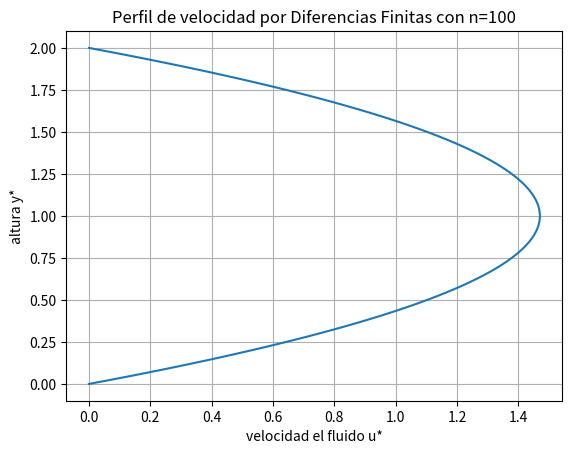
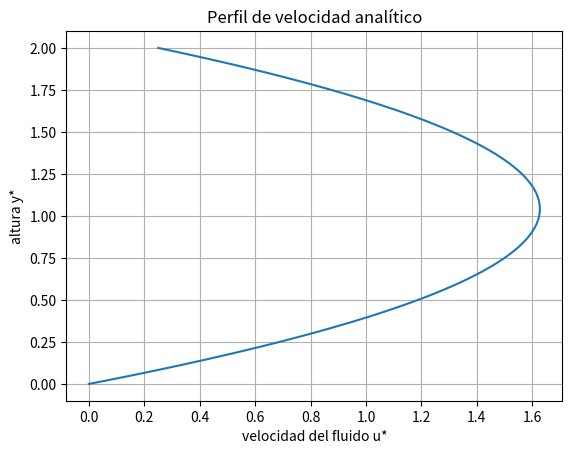
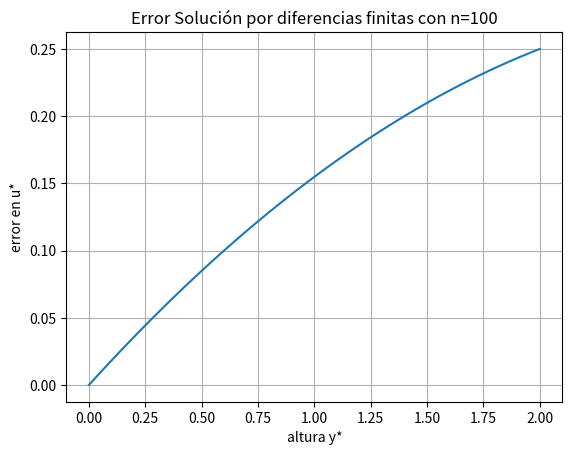

Write the Python code that produced these figures, in order.
# -*- coding: utf-8 -*-
"""
Created on Thu Nov  3 23:10:10 2022

@author: felip
"""

import numpy as np
import matplotlib.pyplot as plt


def ThomasSolve(a,b,c,d):
    n = len(D)
    
    # Modifica los coeficientes de la primera fila
    c[0] /= b[0]  # Posible división por cero
    d[0] /= b[0]

    for i in range(1, n):
        ptemp = b[i] - (a[i] * c[i-1])
        c[i] /= ptemp
        d[i] = (d[i] - a[i] * d[i-1])/ptemp

       # Sustitución hacia atrás
    x = [0 for i in range(n)]
    x[-1] = d[-1]

    for i in range(-2, -n-1, -1):
        x[i] = d[i] - c[i] * x[i+1]
    
    x = np.array(x)
    
    return x
    

u1 = 0
un = 0
n=100  #5  #10  #20  #50 #100

sizeA = (n,n)
sizeD = (n,1)

DeltaY = 2/n
c1 = 1/(DeltaY**2)
c2 = -2/(DeltaY**2)
c3 = -3

A = np.zeros(sizeA)
D = np.zeros(sizeD)
a = np.zeros(sizeD)
b = np.zeros(sizeD)
c = np.zeros(sizeD)


#Llenado inicial
for i in range (n):
    array=np.zeros(n)
    if (i==0):
        array[0] = 1
        D[0] = u1
        a[0] = 0;
        c[0] = 0;
    elif (i==(n-1)):
        array[n-1] = 1
        D[n-1] = un
        a[n-1] = 0
        c[n-1] = 0
    else:
        array[i-1]= c1
        array[i+1]= c1
        array[i]= c2
        D[i] = c3
        a[i] = c1
        c[i] = c1
    A[i] = array
    b[i] = array[i]


u = ThomasSolve(a,b,c,D)

x = 1
y = np.linspace(0,2,n)
xmesh,ymesh = np.meshgrid(x,y)

#flechitas
#plt.figure(1)
#plt.quiver(xmesh,ymesh,u,0)

# Curva
plt.figure(2)
plt.plot(u,y,marker="o",mfc = 'w',ms =0)
plt.grid()
plt.title("Perfil de velocidad por Diferencias Finitas con n=100")
plt.xlabel("velocidad el fluido u*")
plt.ylabel("altura y*")
plt.show()

print(u)

#Procedimiento analitico: 
Re=300
k=-3/Re
uan=(-3/2)*(y**2)+(25/8)*y
plt.figure(3)
plt.plot(uan,y)
plt.grid()
plt.title("Perfil de velocidad analítico")
plt.xlabel("velocidad del fluido u*")
plt.ylabel("altura y*")
plt.show
    
#gráfica de Error: 
error=[]
print(len(u))
for i in range(len(u)):
    error.append(uan[i]-u[i])
    
plt.figure(4)
plt.plot(y,error)
plt.grid()
plt.title("Error Solución por diferencias finitas con n=100")
plt.ylabel("error en u*")
plt.xlabel("altura y*")
plt.show()  

#valores de h a discutir:
h1=0.5
h2=1
h3=1.5
h4=2